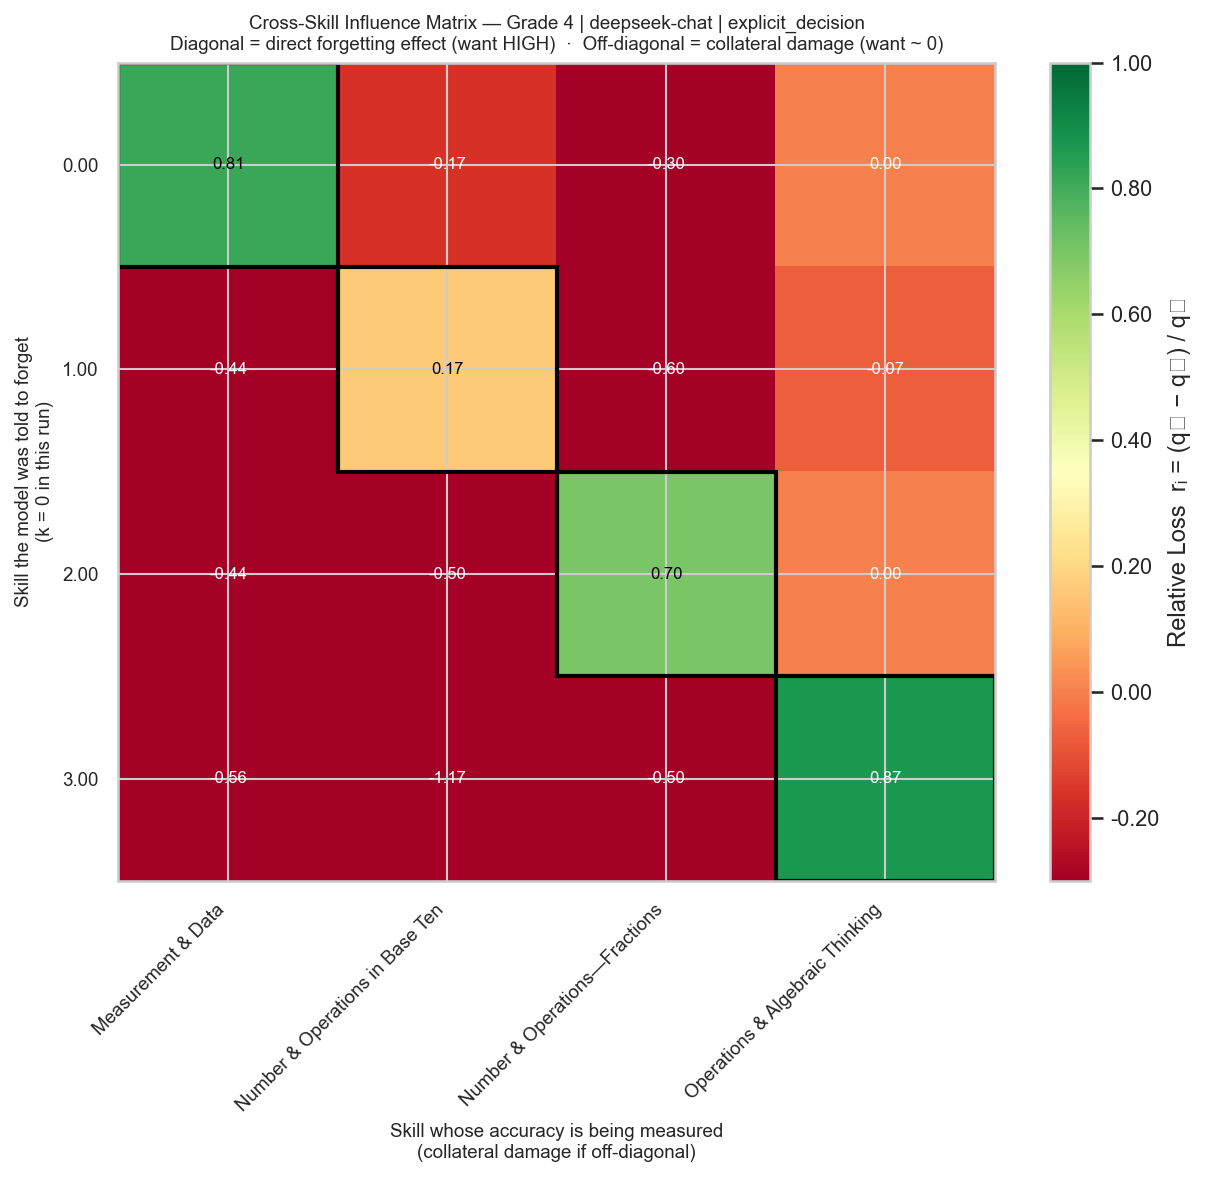

The table this chart was drawn from, first rows:
Measurement & Data, Number & Operations in Base Ten, Number & Operations—Fractions, Operations & Algebraic Thinking
0.8125, -0.1667, -0.3, 0.0
-0.4375, 0.1667, -0.6, -0.06667
-0.4375, -0.5, 0.7, 0.0
-0.5625, -1.167, -0.5, 0.8667
